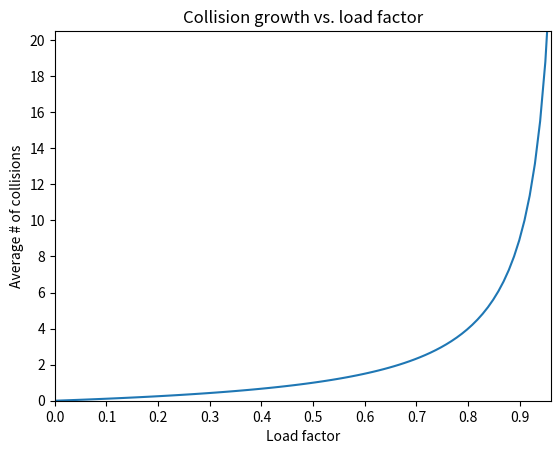

Here is the Python script that generated this plot:
import numpy as np
import matplotlib.pyplot as plt

n = np.linspace(0, 1, 100)
plt.plot(n, 1/(1-n) -1)

plt.ylim(0,20.5)
plt.xlim(0,0.96)

plt.title('Collision growth vs. load factor')
plt.xlabel('Load factor')
plt.ylabel('Average # of collisions')
plt.xticks(np.arange(0, 1, step=0.1))
plt.yticks(np.arange(0, 20.5, step=2))

plt.show()